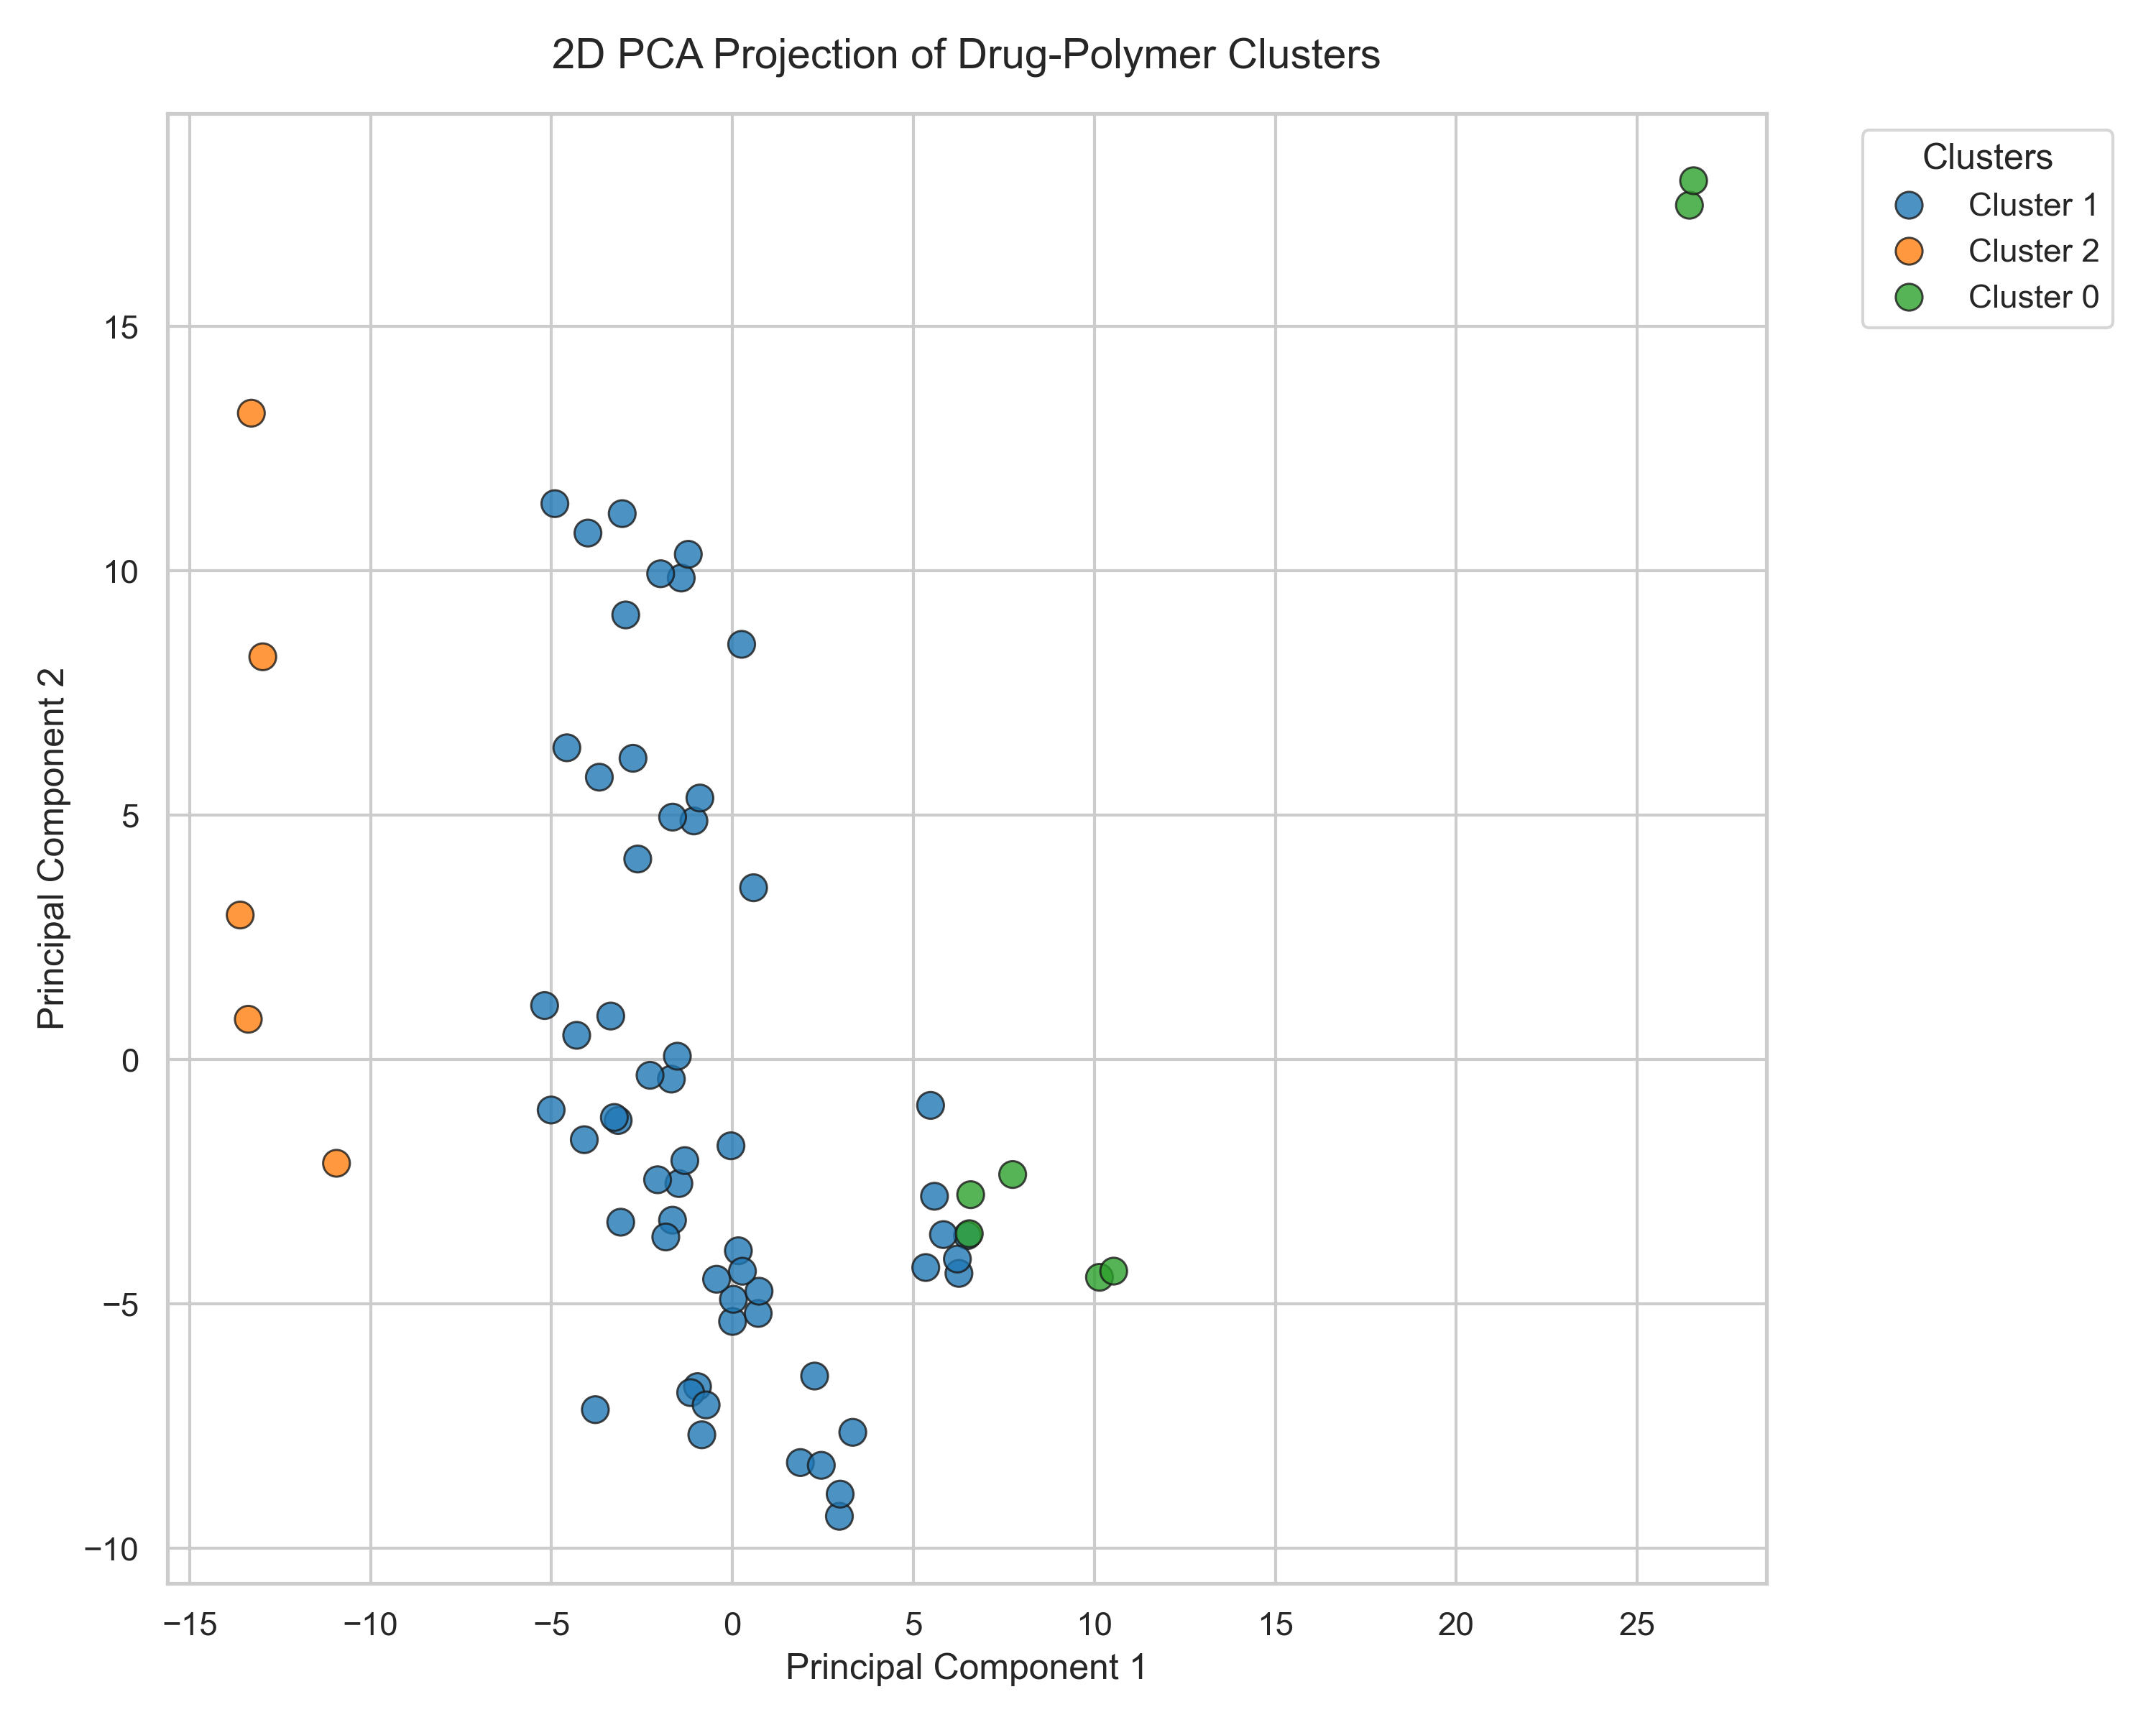

Data behind this chart, as committed beside it:
CLUSTER, POLYMER_USED, DRUG, WATER_PH, CONCENTRATION, CAPACITY
1, Poly(N-isopropylacrylamide) ferrogel, Silver, 6.6, 50.0, 6.8
1, Poly(acrylic acid) grafted chitosan/Grap…, Dorzolamide, 3.0, 50.0, 167.0
1, Methacrylic acid, Fluconazole, 6.5, 12.5, 0.0
1, Methacrylic acid, diclofenac, 6.0, 1.0, 0.03585
1, Methacrylic acid, Ibuprofen, 6.0, 1.0, 0.035
1, Methacrylic acid, Ampicillin, 6.5, 12.5, 0.0
1, Methacrylic acid, Thymol Blue, 6.5, 12.5, 0.0
1, Methacrylic acid, Lomefloxacin, 6.5, 12.5, 11.84
1, Methacrylic acid, Methylene Violet, 6.5, 12.5, 12.22
1, Methacrylic acid, Piroxicam, 6.5, 12.5, 0.0
1, Methacrylic acid, naproxen, 6.0, 1.0, 0.03595
1, Methacrylic acid, Doxycycline, 6.5, 12.5, 3.955
2, Methacrylic acid, Moxidectin, 6.5, 12.5, 11.35
1, Methacrylic acid, 2.4D, 6.5, 12.5, 0.0
1, C-ph, Fluconazole, 6.5, 12.5, 0.0
1, C-ph, Ampicillin, 6.5, 12.5, 2.1
1, C-ph, Thymol Blue, 6.5, 12.5, 7.365
1, C-ph, Lomefloxacin, 6.5, 12.5, 0.0
1, C-ph, Methylene Violet, 6.5, 12.5, 12.23
1, C-ph, Piroxicam, 6.5, 12.5, 0.0
1, C-ph, Doxycycline, 6.5, 12.5, 6.63
2, C-ph, Moxidectin, 6.5, 12.5, 2.8
1, C-ph, 2.4D, 6.5, 12.5, 1.73
1, C-lys, Fluconazole, 6.5, 12.5, 0.0
1, C-lys, Ampicillin, 6.5, 12.5, 6.72
1, C-lys, Thymol Blue, 6.5, 12.5, 11.31
1, C-lys, Lomefloxacin, 6.5, 12.5, 0.0
1, C-lys, Methylene Violet, 6.5, 12.5, 0.0
1, C-lys, Piroxicam, 6.5, 12.5, 6.89
1, C-lys, Doxycycline, 6.5, 12.5, 3.375
2, C-lys, Moxidectin, 6.5, 12.5, 6.585
1, C-lys, 2.4D, 6.5, 12.5, 25.41
1, C-megl, Fluconazole, 6.5, 12.5, 0.0
1, C-megl, Ampicillin, 6.5, 12.5, 0.0
1, C-megl, Thymol Blue, 6.5, 47.22, 44.67
1, C-megl, Lomefloxacin, 6.5, 12.5, 0.0
1, C-megl, Methylene Violet, 6.5, 12.5, 0.0
1, C-megl, Piroxicam, 6.5, 47.22, 44.35
1, C-megl, Doxycycline, 6.5, 12.5, 0.0
2, C-megl, Moxidectin, 6.5, 47.22, 28.77
1, C-megl, 2.4D, 6.5, 47.22, 42.97
1, Amberlite-XAD-4 polymer, Cephalexin, 3.0, 12.5, 118.2
1, Vinylpyridine, diclofenac, 6.0, 1.0, 0.0364
1, Vinylpyridine, Ibuprofen, 6.0, 1.0, 0.03945
1, Vinylpyridine, naproxen, 6.0, 1.0, 0.0399
1, polyethylene, Carbamazepine, 7.8, 0.25, 0.04185
1, polyethylene, atorvastatin, 7.8, 0.25, 0.03455
1, polyethylene, Propranolol, 7.8, 0.25, 0.093
1, polyethylene, ketamine, 7.8, 0.25, 0.04045
1, polyethylene, fluoxetine, 7.8, 0.25, 0.181
1, polyPhOx, Acetylsalicylic acid, 8.2, 67.5, 1.096
1, polyPhOx, Ibuprofen, 8.2, 81.82, 18.03
1, polyPhOx, Pyramidone, 8.2, 67.5, 0.2894
1, polyPhOx, Indomethacin, 8.2, 67.5, 6.022
1, polyPhOx, Metoclopramide, 8.2, 67.5, 0.6077
1, polyPhOx, Oestradiol, 8.2, 67.5, 17.44
1, Polyaniline-coated magnetic nanoparticle…, diclofenac, 4.0, 12.5, 17.21
1, Polyaniline-coated magnetic nanoparticle…, Ciprofloxacin, 6.0, 50.0, 53.19
1, Polyaniline-coated magnetic nanoparticle…, Ibuprofen, 7.0, 25.0, 306.8
1, Polyaniline-coated magnetic nanoparticle…, Chloroxylenol, 7.0, 25.0, 214.6
... 10 more rows
